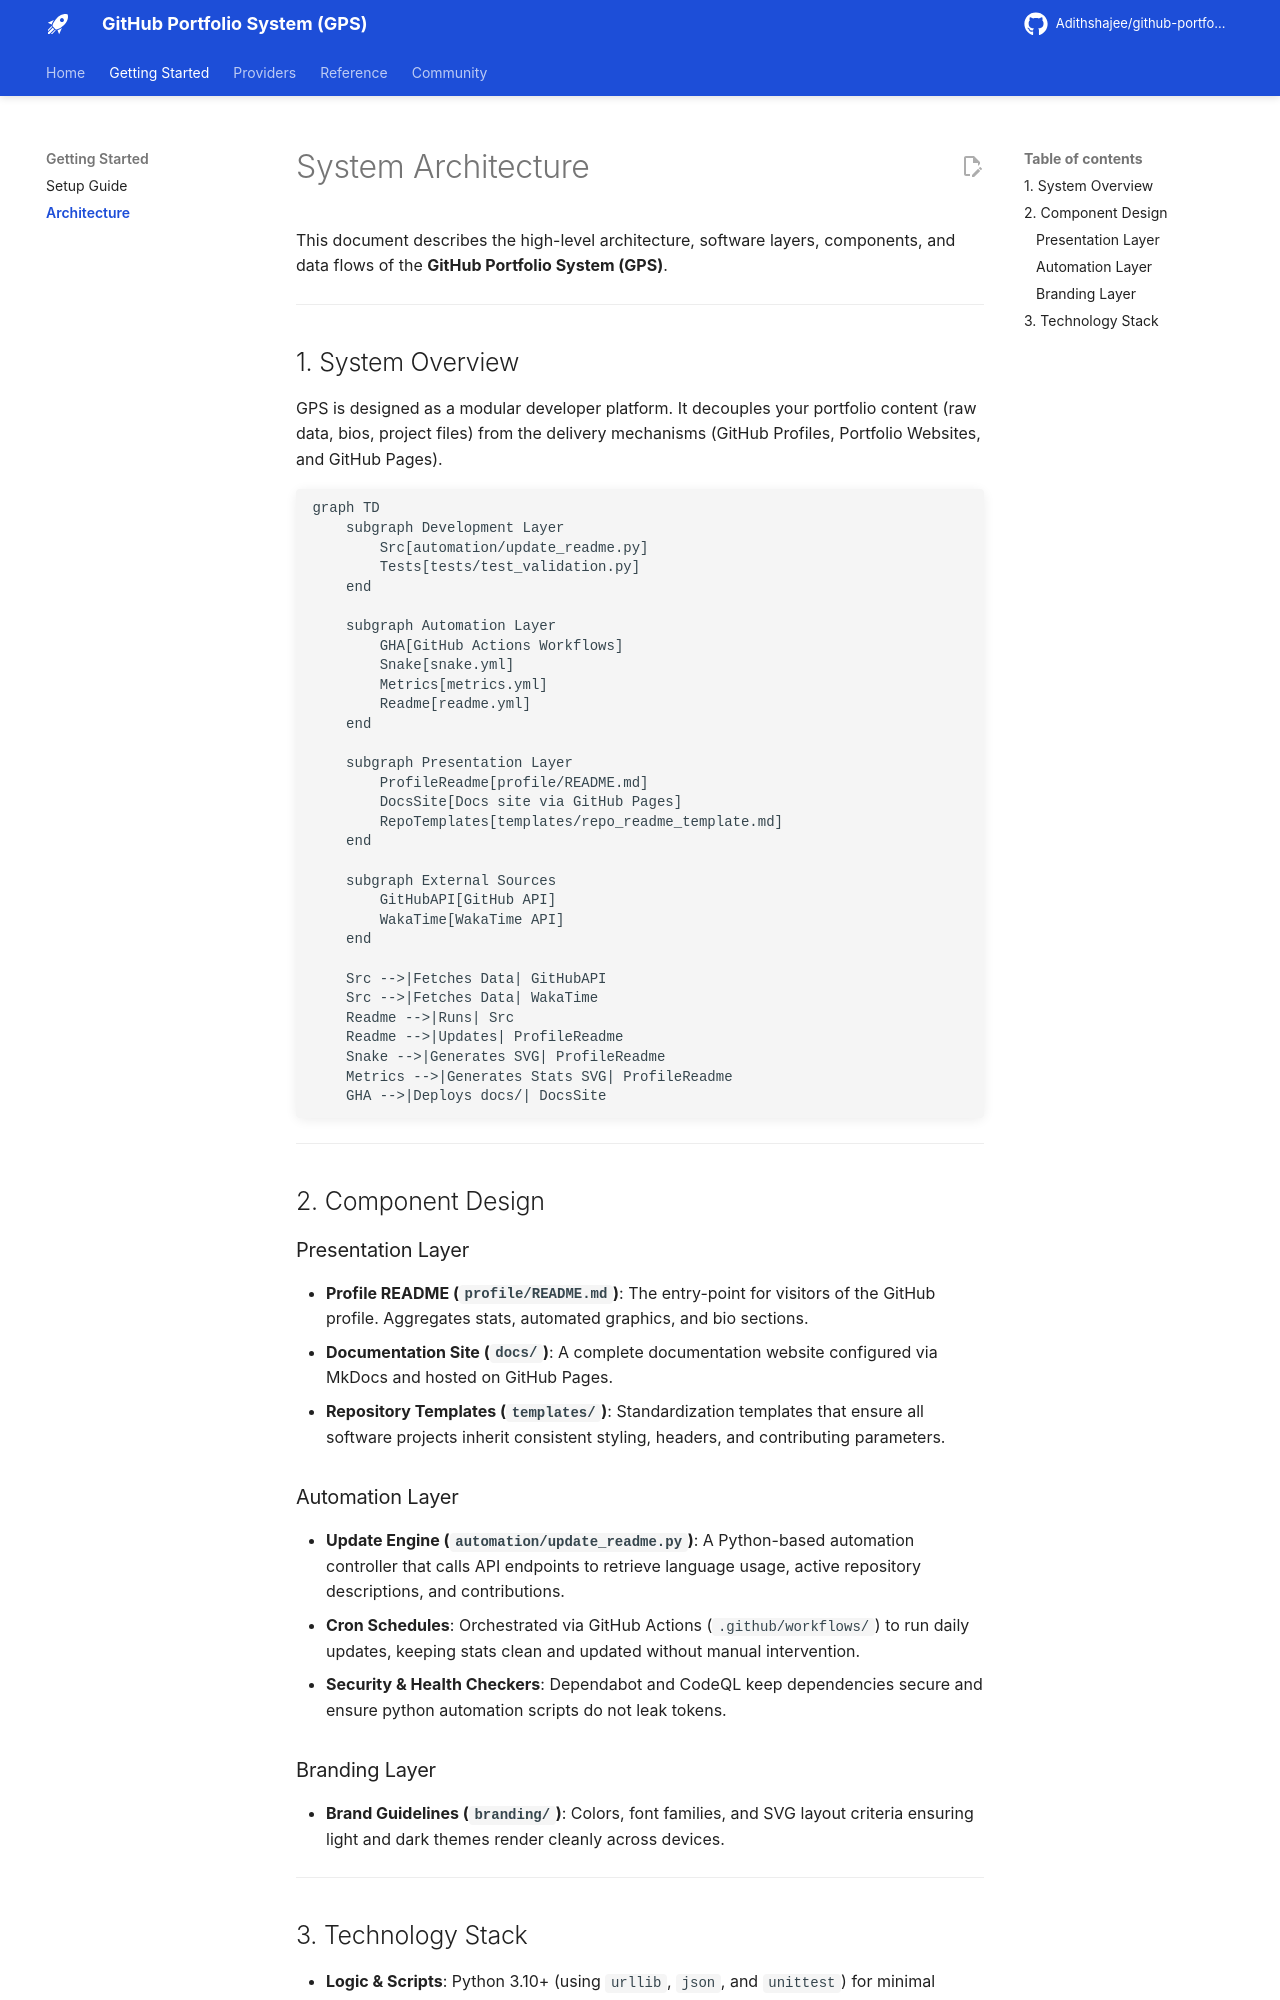

repository: Adithshajee/github-portfolio-system · page: architecture/index.html · generator: mkdocs

# System Architecture

This document describes the high-level architecture, software layers, components, and data flows of the **GitHub Portfolio System (GPS)**.

---

## 1. System Overview

GPS is designed as a modular developer platform. It decouples your portfolio content (raw data, bios, project files) from the delivery mechanisms (GitHub Profiles, Portfolio Websites, and GitHub Pages). 

```mermaid
graph TD
    subgraph Development Layer
        Src[automation/update_readme.py]
        Tests[tests/test_validation.py]
    end

    subgraph Automation Layer
        GHA[GitHub Actions Workflows]
        Snake[snake.yml]
        Metrics[metrics.yml]
        Readme[readme.yml]
    end

    subgraph Presentation Layer
        ProfileReadme[profile/README.md]
        DocsSite[Docs site via GitHub Pages]
        RepoTemplates[templates/repo_readme_template.md]
    end

    subgraph External Sources
        GitHubAPI[GitHub API]
        WakaTime[WakaTime API]
    end

    Src -->|Fetches Data| GitHubAPI
    Src -->|Fetches Data| WakaTime
    Readme -->|Runs| Src
    Readme -->|Updates| ProfileReadme
    Snake -->|Generates SVG| ProfileReadme
    Metrics -->|Generates Stats SVG| ProfileReadme
    GHA -->|Deploys docs/| DocsSite
```

---

## 2. Component Design

### Presentation Layer
*   **Profile README (`profile/README.md`)**: The entry-point for visitors of the GitHub profile. Aggregates stats, automated graphics, and bio sections.
*   **Documentation Site (`docs/`)**: A complete documentation website configured via MkDocs and hosted on GitHub Pages.
*   **Repository Templates (`templates/`)**: Standardization templates that ensure all software projects inherit consistent styling, headers, and contributing parameters.

### Automation Layer
*   **Update Engine (`automation/update_readme.py`)**: A Python-based automation controller that calls API endpoints to retrieve language usage, active repository descriptions, and contributions.
*   **Cron Schedules**: Orchestrated via GitHub Actions (`.github/workflows/`) to run daily updates, keeping stats clean and updated without manual intervention.
*   **Security & Health Checkers**: Dependabot and CodeQL keep dependencies secure and ensure python automation scripts do not leak tokens.
